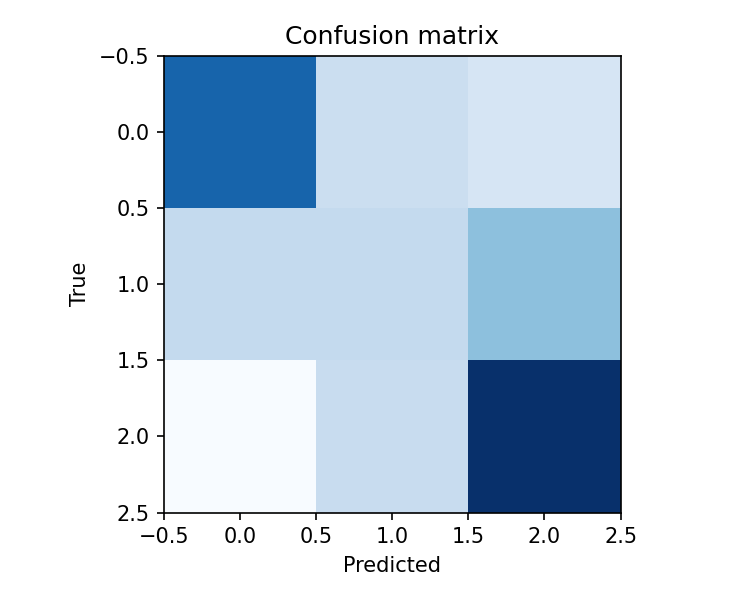

The file beside this chart, header and first rows:
13495, 5411, 4551
5807, 5837, 8096
2212, 5607, 16355
